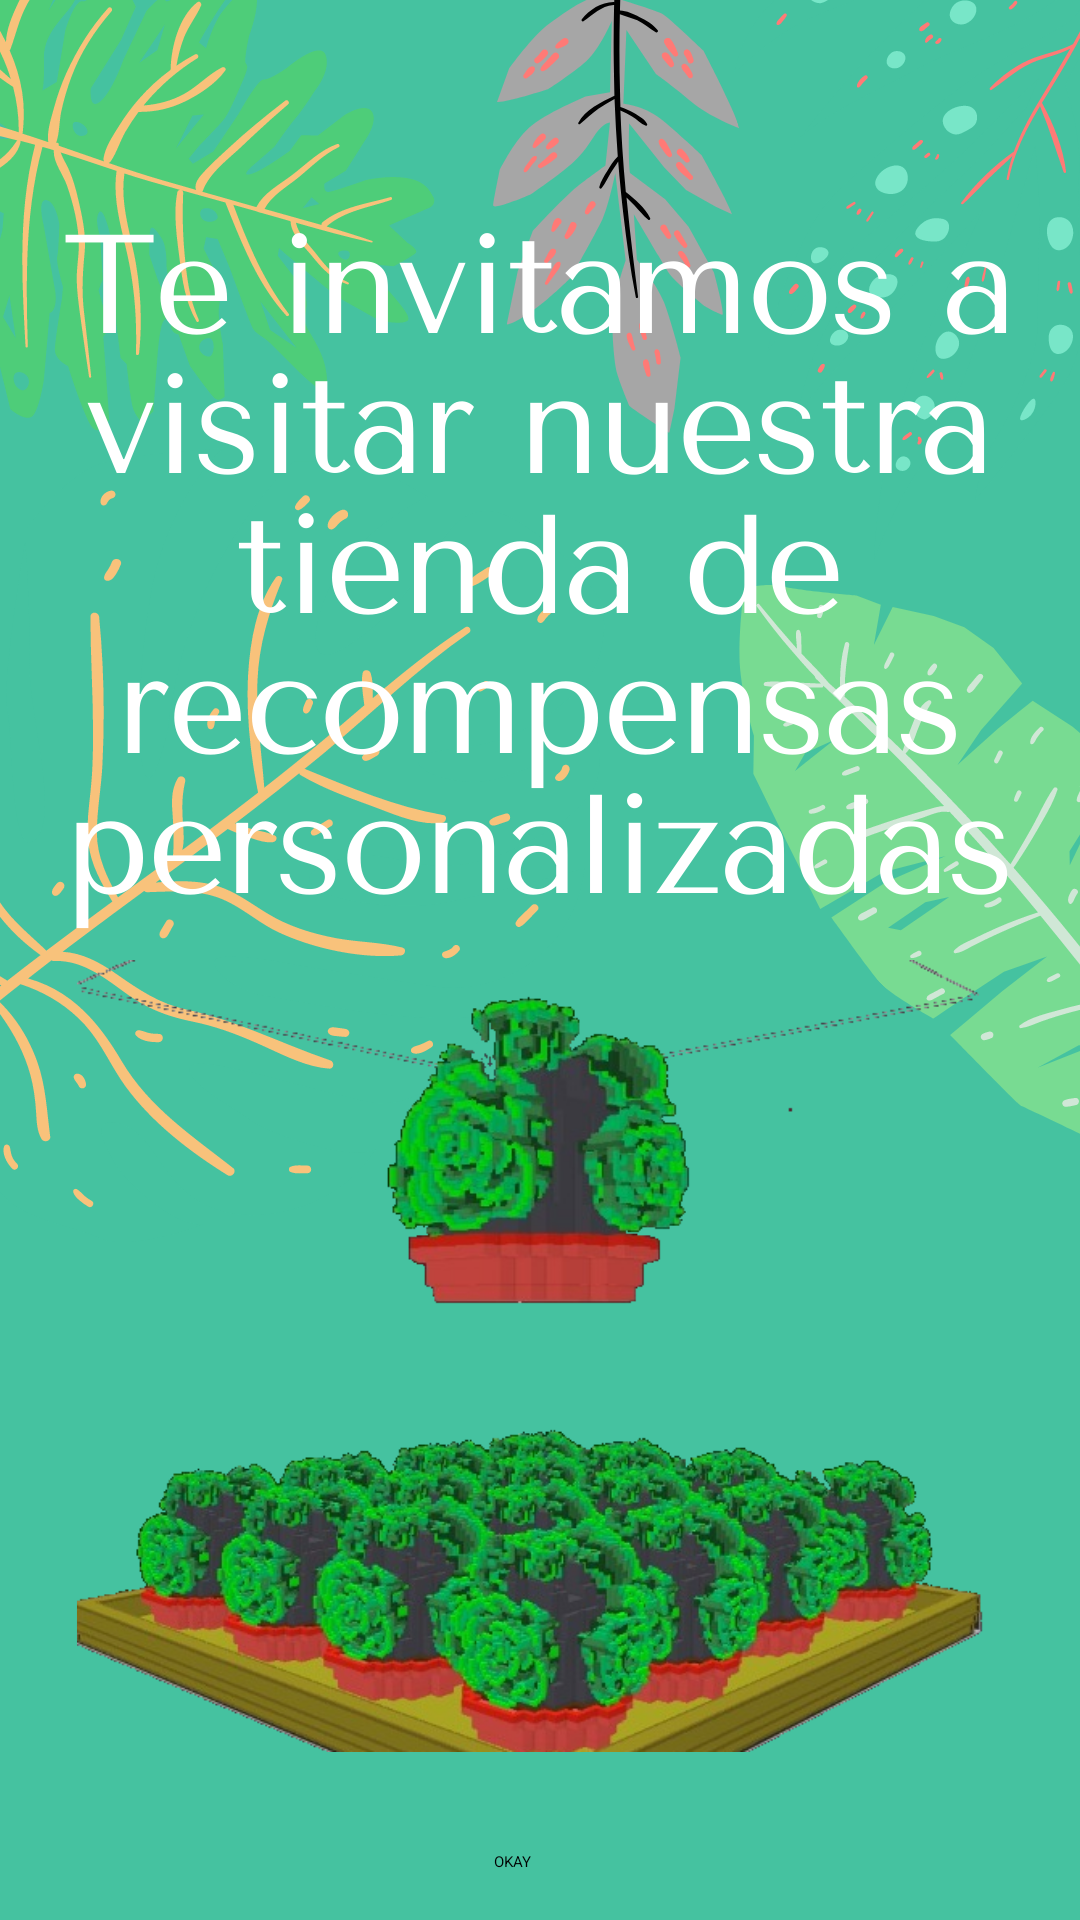

Here is an Android app screen rendered from its layout file. Give the layout XML and the strings, colors and styles it references.
<!-- AndroidManifest.xml: activity theme PopMe -->
<!-- res/layout/activity_promo.xml -->
<?xml version="1.0" encoding="utf-8"?>
<androidx.constraintlayout.widget.ConstraintLayout
    xmlns:android="http://schemas.android.com/apk/res/android"
    xmlns:app="http://schemas.android.com/apk/res-auto"
    xmlns:tools="http://schemas.android.com/tools"
    android:layout_width="match_parent"
    android:layout_height="match_parent"
    android:background="@drawable/promo">

    <Button
        android:id="@+id/okay_button"
        android:layout_width="wrap_content"
        android:layout_height="wrap_content"
        android:layout_marginStart="150dp"
        android:layout_marginLeft="150dp"
        android:layout_marginEnd="168dp"
        android:layout_marginRight="168dp"
        android:layout_marginBottom="16dp"
        android:text="OKAY"
        app:layout_constraintBottom_toBottomOf="parent"
        app:layout_constraintEnd_toEndOf="parent"
        app:layout_constraintStart_toStartOf="parent" />
</androidx.constraintlayout.widget.ConstraintLayout>
<!-- resources referenced by this layout -->
<resources>
  <!-- drawable promo: png bitmap (drawable-mdpi, 813215 bytes) -->
  <style name="PopMe">
          <item name="android:windowIsTranslucent">true</item>
          <item name="android:windowCloseOnTouchOutside">true</item>
  
      </style>
</resources>
